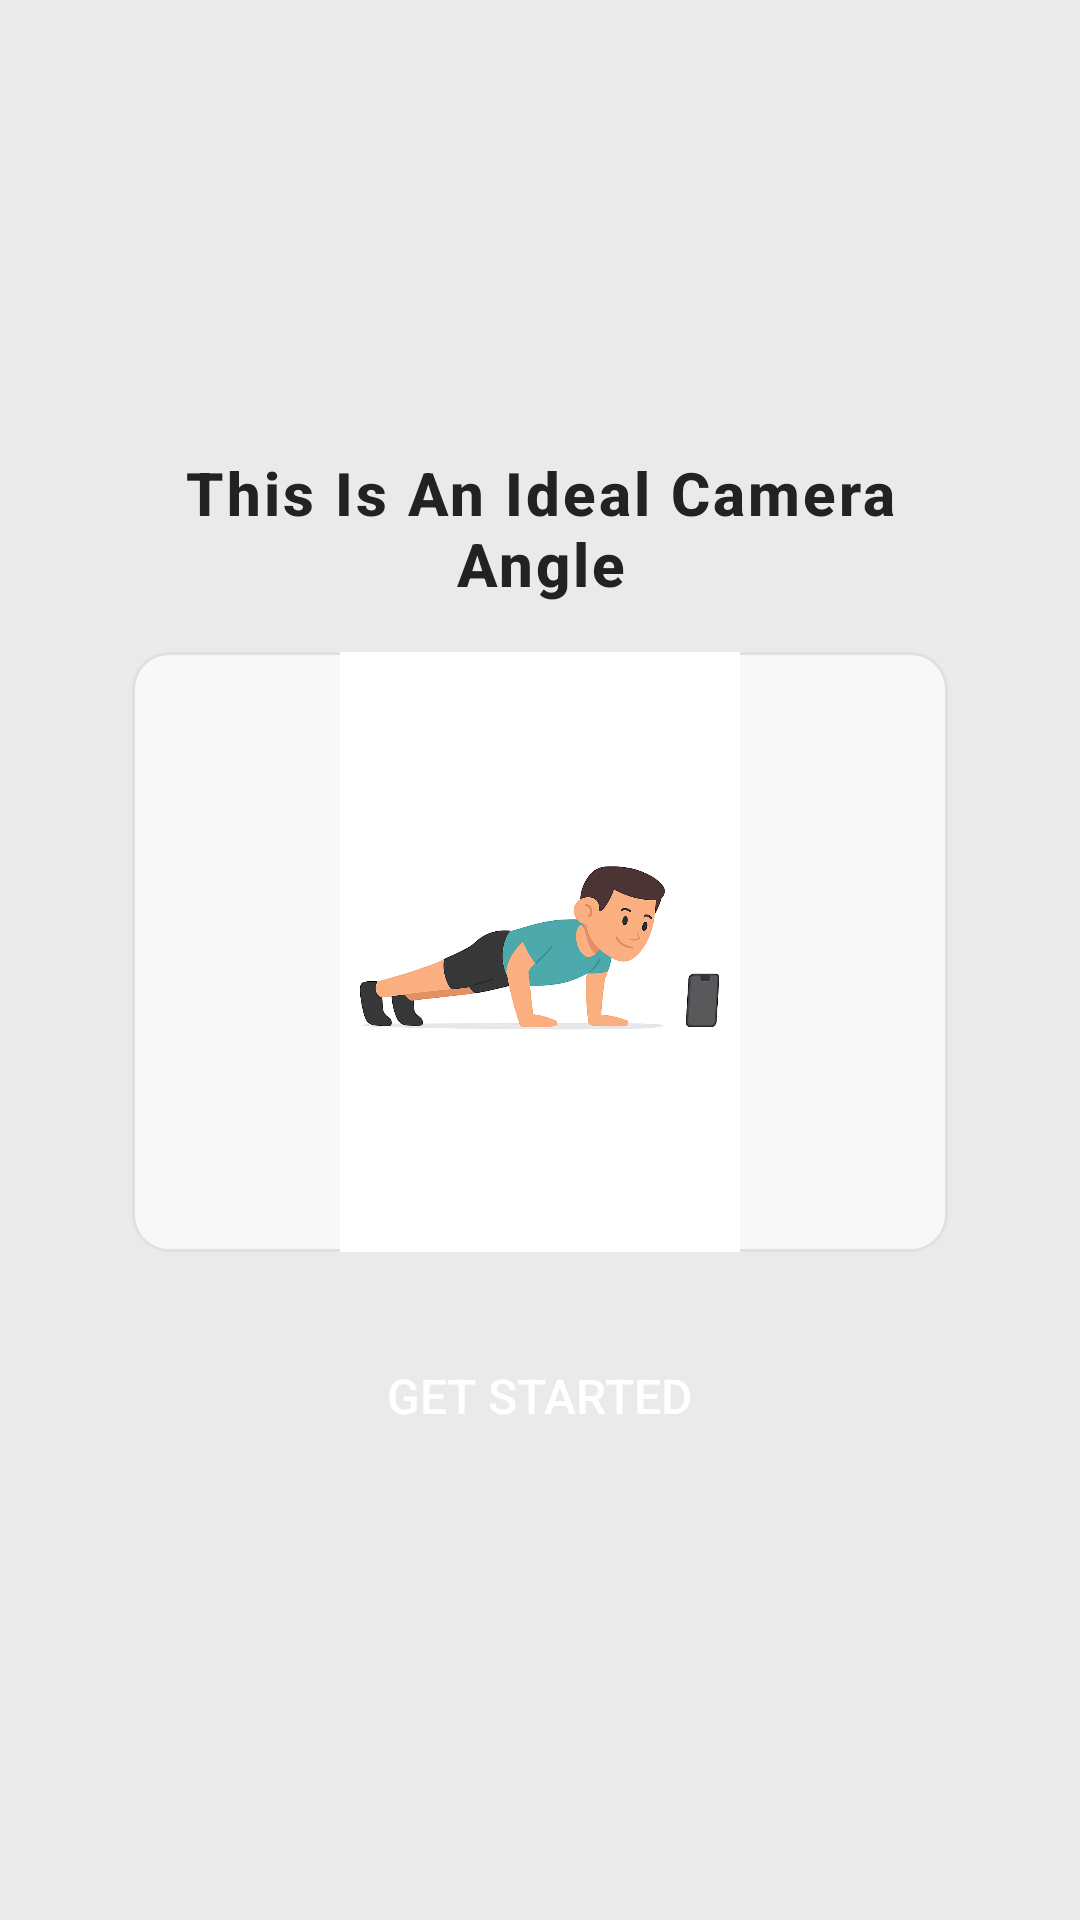

Produce the Android XML layout that renders to this screen, including the resource entries it uses.
<!-- AndroidManifest.xml: application theme Theme.AppCompat.Light.NoActionBar -->
<!-- res/layout/tutoriall.xml -->
<?xml version="1.0" encoding="utf-8"?>
<RelativeLayout xmlns:android="http://schemas.android.com/apk/res/android"
    android:layout_width="match_parent"
    android:layout_height="match_parent"
    android:background="#EAEAEA"
    android:gravity="center">

    
    <LinearLayout
        android:id="@+id/dialogContainer"
        android:layout_width="match_parent"
        android:layout_height="wrap_content"
        android:layout_margin="24dp"
        android:orientation="vertical"
        android:padding="20dp"
        android:background="@drawable/dialog_background"
        android:elevation="10dp">

        
        <TextView
            android:id="@+id/titleText"
            android:layout_width="match_parent"
            android:layout_height="wrap_content"
            android:text="This Is An Ideal Camera Angle"
            android:textSize="20sp"
            android:textStyle="bold"
            android:textColor="#222222"
            android:gravity="center"
            android:fontFamily="sans-serif-medium"
            android:letterSpacing="0.05"
            android:layout_marginBottom="16dp" />

        
        <ImageView
            android:id="@+id/tutorialImage"
            android:layout_width="match_parent"
            android:layout_height="200dp"
            android:scaleType="fitCenter"
            android:src="@drawable/phone"
            android:adjustViewBounds="true"
            android:background="@drawable/image_card_bg"
            android:layout_marginBottom="24dp"
            android:contentDescription="Tutorial Image" />

        
        <Button
            android:id="@+id/btnGetStarted"
            android:layout_width="wrap_content"
            android:layout_height="wrap_content"
            android:layout_gravity="center"
            android:text="Get Started"
            android:textColor="#FFFFFF"
            android:textSize="16sp"
            android:fontFamily="sans-serif-medium"
            android:background="@drawable/btn_primary"
            android:paddingHorizontal="36dp"
            android:paddingVertical="10dp"
            android:elevation="4dp" />
    </LinearLayout>

</RelativeLayout>
<!-- resources referenced by this layout -->
<resources>
  <!-- drawable image_card_bg (drawable) -->
  <shape xmlns:android="http://schemas.android.com/apk/res/android"
      android:shape="rectangle">
      <solid android:color="#F8F8F8"/>
      <corners android:radius="12dp"/>
      <stroke android:width="1dp" android:color="#E0E0E0"/>
  </shape>
  <!-- drawable phone: png bitmap (drawable, 782977 bytes) -->
</resources>
